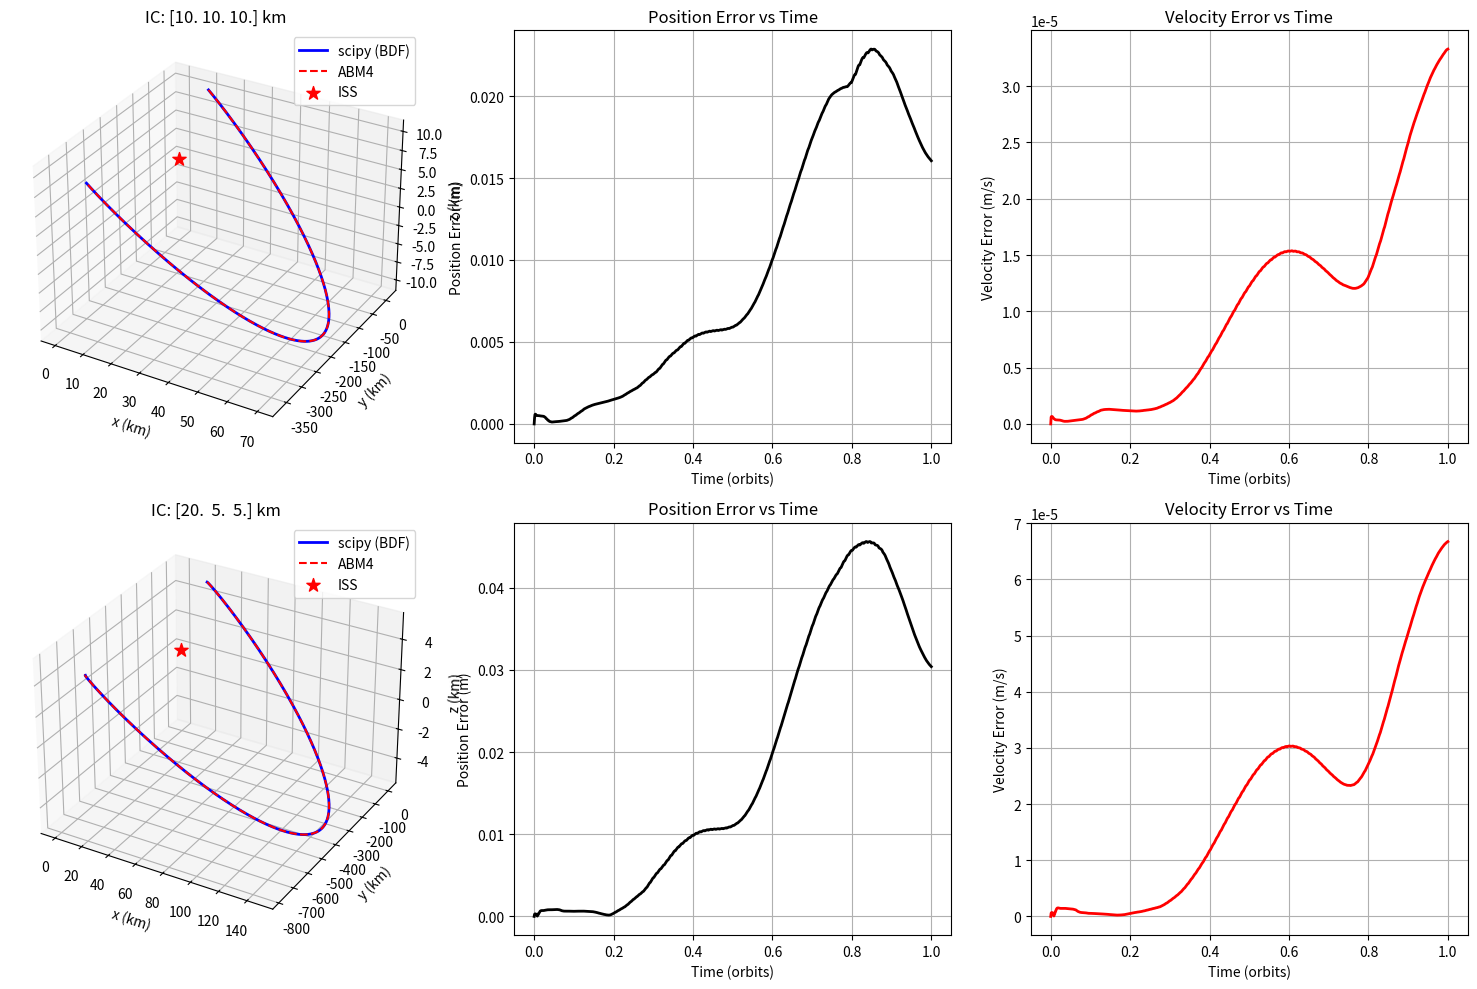

Generate this figure with matplotlib:

import time

import matplotlib.pyplot as plt
import numpy as np
import scipy.integrate as sp


mu = 3.8986 * 10 ** 5 # km^3/s^2
a_iss = 6770  # Semi-major plotis of ISS in meters
n = np.sqrt((mu)/a_iss**3)  # Orbital rate (rad/s)

T_orb = 2 * np.pi / n  # Orbital period

y0 = np.array([10000, 10000, 10000, 0, 0, 0]) #m, m/s

thrust = None
def thrust_func(t, y):
    return np.array([0.0, 0.0, 0.0])

# dy/dt = Ay
def dy_dt(t, y):
    # === Implement here ===
    thrust = thrust_func(t, y)

    A = np.array([
         [0,0,0,1,0,0],
         [0,0,0,0,1,0],
         [0,0,0,0,0,1],
         [(3*(n**2)),0,0,0,2*n,0],
         [0,0,0,-2*n,0,0],
         [0,0,-n**2,0,0,0]
        ])
    
    B = np.array([0, 0, 0, thrust[0], thrust[1], thrust[2]])

    # ======================
    return A @ y + B




def dy_dt_w_airdrag(t, y):
    dy = dy_dt(t, y)
    # Air drag parameter
    rho = 7.48e-12 # atmosphere density @ 400km alt. [kg/m3]
    Cd = 1 # drag coefficient
    A_m = 1 # area mass ratio [m2/kg]
    # === Implement here ===

    vmag = np.linalg.norm(dy[0:3])*1000
    vvec = dy[0:3]

    absdrag = 0.5 * rho * (vmag**2) * Cd * A_m

    dragdir = -vvec/vvec 

    a_drag = absdrag*dragdir/1000

    dy[3:6] += a_drag 

    # ======================
    return dy



# =========== RK4 ===========
def runge_kutta_4(t, y, h: float, dy_dt) -> tuple:
    """RK4 integrator

    Args:
        t (float): time
        y (_type_): state variables
        h (float): step width

    Returns:
        tuple: y_p (integrated value), calculation time
    """
    time_start = time.perf_counter()
    # === Implement here ===
    k1 = dy_dt(t        , y           )
    k2 = dy_dt(t + (h/2), y + h*(k1/2))
    k3 = dy_dt(t + (h/2), y + h*(k2/2))
    k4 = dy_dt(t + h    , y + h*k3    )

    y_p = y + (h/6)*(k1 +2*k2 + 2*k3 + k4)
    # =====================
    time_end = time.perf_counter()
    return y_p, time_end - time_start

def rk4_all_step(h: float, times: np.array, dy_dt) -> tuple:
    """RK4 all step

    Args:
        h (float): step width
        times (np.array): array of time
        dy_dy (function): equation of motion

    Returns:
        tuple: y_rk4 (array of integrated values), calc_times_rk4 (array of calculation time)
    """
    y_rk4 = np.zeros((len(times), 6))
    y_rk4_i = y0

    calc_time_rk4 = 0
    calc_times_rk4 = [calc_time_rk4]
    y_rk4[0] = y_rk4_i

    for i in range(len(times) - 1):
        t = times[i]

        y_rk4_i, calc_time_i = runge_kutta_4(t, y_rk4_i, h, dy_dt)
        y_rk4[i + 1] = y_rk4_i

        calc_time_rk4 += calc_time_i
        calc_times_rk4.append(calc_time_rk4)

    # output total calculation time
    print("RK4 time: ", calc_times_rk4[-1])
    return y_rk4, calc_times_rk4
# ===========================


# =========== ABM4 ===========
def adams_4(t, y, h: float, f_m: list, dy_dt) -> tuple:
    """Adams-Bashforth-Moulton4 integrator

    Args:
        t (float): time
        y (_type_): state variables
        h (float): step width
        f_m (list): previous steps' derivatives

    Returns:
        tuple: y_p (integrated value), calculation time
    """
    time_start = time.perf_counter()
    # === Implement here ===

    fi = dy_dt(t,y) 

    y_pred = y + (h/24)*(55*fi - 59*f_m[-1] + 37*f_m[-2] - 9*f_m[-3] )

    fi1 = dy_dt(t+h,y_pred) 

    y_p = y + (h/720)*(251*fi1 + 646*fi - 264*f_m[-1] + 106*f_m[-2] - 19*f_m[-3])

    f_m.append(fi)
    if len(f_m) > 4:
        f_m.pop(0)
    
    # ======================
    time_end = time.perf_counter()
    return y_p, time_end - time_start

def abm4_all_step(h: float, times: np.array, dy_dt, y) -> tuple:
    """ABM4 all step

    Args:
        h (float): step width
        times (np.array): array of time
        dy_dy (function): equation of motion

    Returns:
        tuple: y_abm4 (array of integrated values), calc_times_abm4 (array of calculation time)
    """
    fm_ab4 = []

    y_abm4 = np.zeros((len(times), 6))
    y_abm4_i = y
    y_abm4[0] = y_abm4_i

    calc_time_abm4 = 0
    calc_times_abm4 = [calc_time_abm4]

    # Initialization of 3 steps for ABM4
    for i in range(3):
        t = times[i]
        fm_ab4.append(dy_dt(t, y_abm4_i))
        y_abm4_i, calc_time_i = runge_kutta_4(t, y_abm4_i, h, dy_dt)

        y_abm4[i + 1] = y_abm4_i

        calc_time_abm4 += calc_time_i
        calc_times_abm4.append(calc_time_abm4)

    # Integration with ABM4
    for i in range(len(times) - 3 - 1):
        t = times[i + 3]

        y_abm4_i, calc_time_i = adams_4(t, y_abm4_i, h, fm_ab4, dy_dt)

        y_abm4[i + 4] = y_abm4_i

        calc_time_abm4 += calc_time_i
        calc_times_abm4.append(calc_time_abm4)

    # output total calculation time
    print("ABM4 time: ", calc_times_abm4[-1])
    return y_abm4, calc_times_abm4
# ===========================




#----------------
# Milestone 1a
#----------------
time_start = time.perf_counter()
sol = sp.solve_ivp(
                    fun = dy_dt,
                    t_span = (0,3*T_orb),
                    y0 = y0,
                    method = 'BDF',
                    )
time_end = time.perf_counter()
print(time_end - time_start)


# Extract the results
states = sol.y.T  # Each row is [x, y, z, ux, uy, uz] at a time step
times = sol.t

# Convert positions to km for plotting
x = states[:, 0] / 1000
y = states[:, 1] / 1000
z = states[:, 2] / 1000

# Plot the 3D graph
# figure = plt.figure(figsize=(10, 10))
# plot = figure.add_subplot(111, projection='3d')
# plot.plot(x, y, z, label='Ceres path')
# plot.scatter(0, 0, 0, color='red', marker='*', s=50, label='ISS')
# plot.set_xlabel('x (km)')
# plot.set_ylabel('y (km)')
# plot.set_zlabel('z (km)')
# plot.set_title('Trajectory of Ceres relative to ISS (no thrust)')
# plot.legend()
# plt.show()



#--------------------------------
# Milestone 1B
#--------------------------------
# Two initial conditions to compare
y0_1 = np.array([10000, 10000, 10000, 0, 0, 0])  
y0_2 = np.array([20000,  5000,  5000, 2, 2, 0]) 
test = enumerate([y0_1, y0_2])   

# Time setup
t0, tf = 0, T_orb
N = 1000
period = np.linspace(t0, tf, N)
h = period[1] - period[0]

fig = plt.figure(figsize=(15, 10))

# Test both initial conditions
for num, y0_test in test:
    sol_ref = sp.solve_ivp(
        fun=dy_dt,
        t_span=(t0, tf),
        y0=y0_test,
        method='BDF',
        t_eval=period,
        rtol=1e-8
    )
    

    y_abm4, _ = abm4_all_step(h, period, dy_dt, y0_test)
    
    # 3D trajectory comparison
    ax1 = fig.add_subplot(2, 3, num*3 + 1, projection='3d')
    ax1.plot(sol_ref.y[0]/1000, sol_ref.y[1]/1000, sol_ref.y[2]/1000, 
             'b-', label='scipy (BDF)', linewidth=2)
    ax1.plot(y_abm4[:, 0]/1000, y_abm4[:, 1]/1000, y_abm4[:, 2]/1000, 
             'r--', label='ABM4', linewidth=1.5)
    ax1.scatter(0, 0, 0, color='red', marker='*', s=100, label='ISS')
    ax1.set_xlabel('x (km)')
    ax1.set_ylabel('y (km)')
    ax1.set_zlabel('z (km)')
    ax1.set_title(f'IC: {y0_test[:3]/1000} km')
    ax1.legend()
    
    # Position error over time
    ax2 = fig.add_subplot(2, 3, num*3 + 2)
    pos_errors = np.linalg.norm(sol_ref.y[:3].T - y_abm4[:, :3], axis=1)
    ax2.plot(period/T_orb, pos_errors, 'k-', linewidth=2)
    ax2.set_xlabel('Time (orbits)')
    ax2.set_ylabel('Position Error (m)')
    ax2.set_title('Position Error vs Time')
    ax2.grid(True)
    
    # Velocity error over time  
    ax3 = fig.add_subplot(2, 3, num*3 + 3)
    vel_errors = np.linalg.norm(sol_ref.y[3:].T - y_abm4[:, 3:], axis=1)
    ax3.plot(period/T_orb, vel_errors, 'r-', linewidth=2)
    ax3.set_xlabel('Time (orbits)')
    ax3.set_ylabel('Velocity Error (m/s)')
    ax3.set_title('Velocity Error vs Time')
    ax3.grid(True)

plt.tight_layout()
plt.show()

